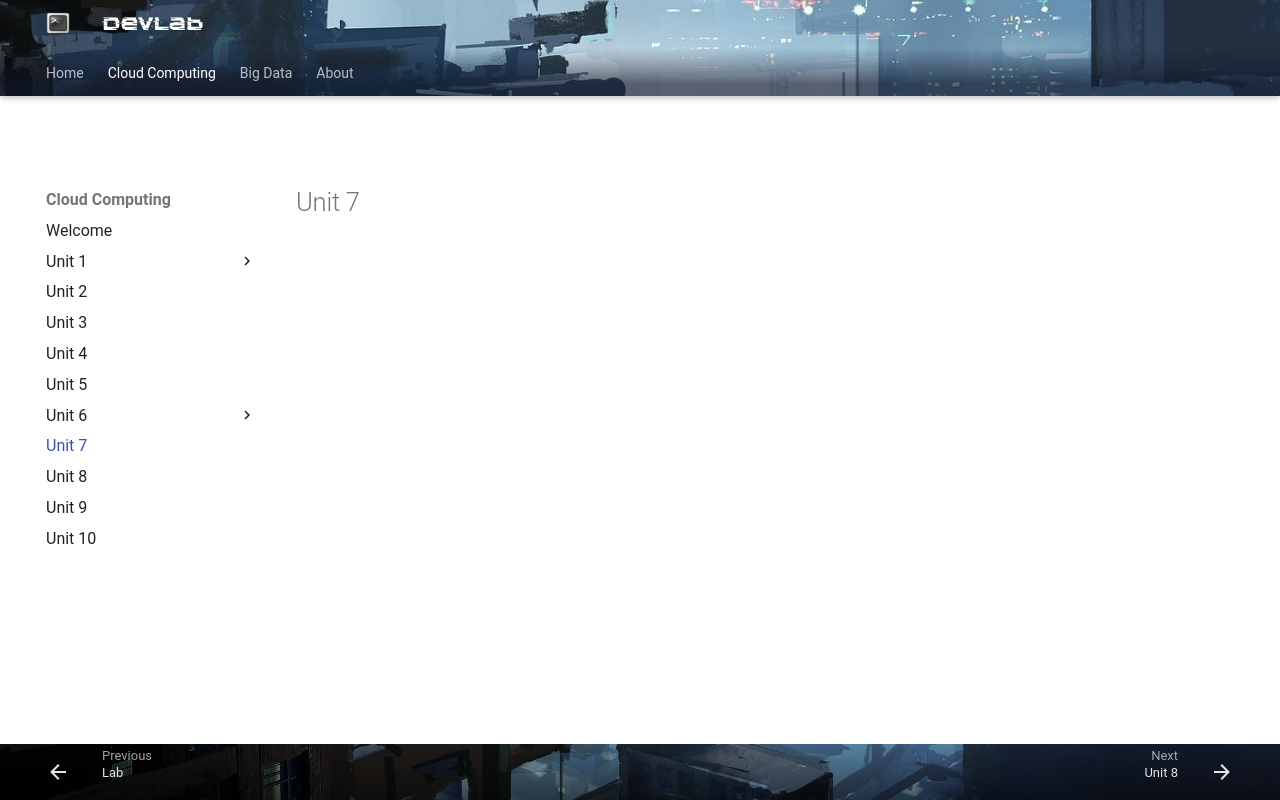

repository: steliosot/stelios.cloud · page: cloud-computing/unit-7/index.html · generator: mkdocs

# Unit 7
